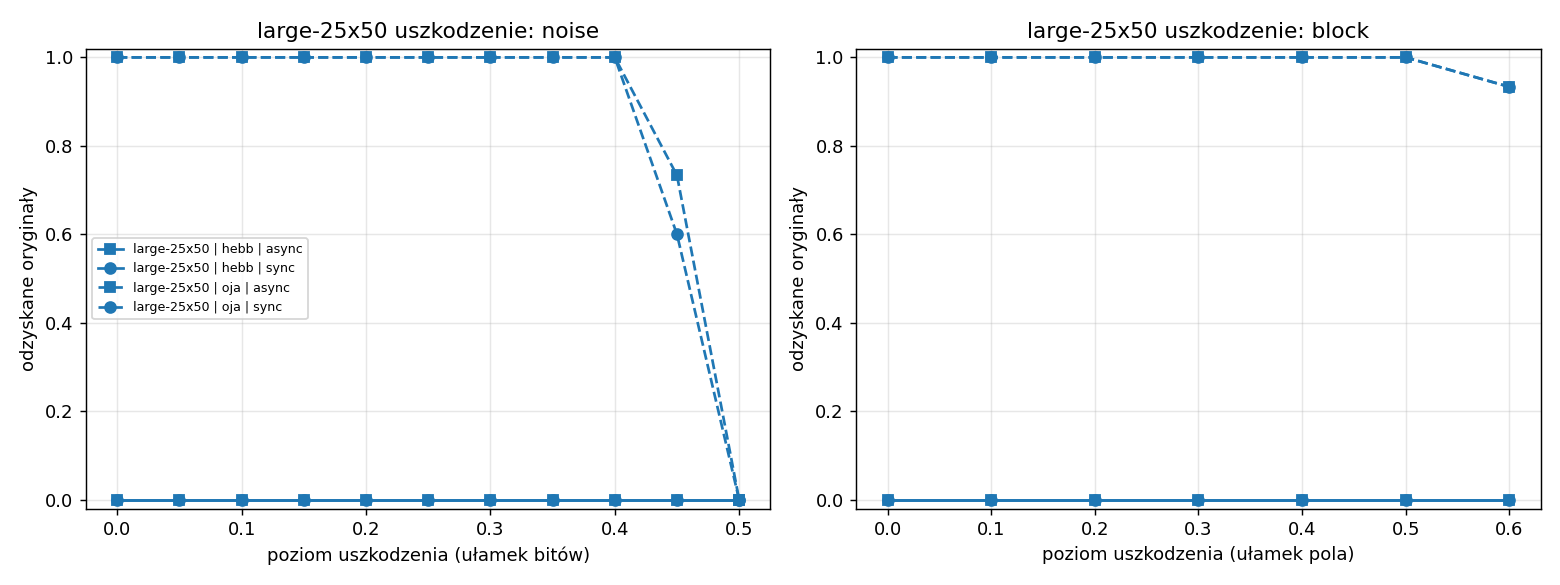

Data behind this chart, as committed beside it:
dataset, rule, mode, kind, level, success, overlap, p
large-25x50, hebb, sync, noise, 0.0, 0.0, 0.7565, 6
large-25x50, hebb, sync, noise, 0.05, 0.0, 0.7275, 6
large-25x50, hebb, sync, noise, 0.1, 0.0, 0.7302, 6
large-25x50, hebb, sync, noise, 0.15, 0.0, 0.7501, 6
large-25x50, hebb, sync, noise, 0.2, 0.0, 0.7343, 6
large-25x50, hebb, sync, noise, 0.25, 0.0, 0.7642, 6
large-25x50, hebb, sync, noise, 0.3, 0.0, 0.7625, 6
large-25x50, hebb, sync, noise, 0.35, 0.0, 0.7234, 6
large-25x50, hebb, sync, noise, 0.4, 0.0, 0.7524, 6
large-25x50, hebb, sync, noise, 0.45, 0.0, 0.7612, 6
large-25x50, hebb, sync, noise, 0.5, 0.0, 0.09595, 6
large-25x50, hebb, sync, block, 0.0, 0.0, 0.7516, 6
large-25x50, hebb, sync, block, 0.1, 0.0, 0.7403, 6
large-25x50, hebb, sync, block, 0.2, 0.0, 0.7533, 6
large-25x50, hebb, sync, block, 0.3, 0.0, 0.7489, 6
large-25x50, hebb, sync, block, 0.4, 0.0, 0.7313, 6
large-25x50, hebb, sync, block, 0.5, 0.0, 0.7422, 6
large-25x50, hebb, sync, block, 0.6, 0.0, 0.7279, 6
large-25x50, hebb, async, noise, 0.0, 0.0, 0.7073, 6
large-25x50, hebb, async, noise, 0.05, 0.0, 0.7372, 6
large-25x50, hebb, async, noise, 0.1, 0.0, 0.7287, 6
large-25x50, hebb, async, noise, 0.15, 0.0, 0.7573, 6
large-25x50, hebb, async, noise, 0.2, 0.0, 0.7366, 6
large-25x50, hebb, async, noise, 0.25, 0.0, 0.7361, 6
large-25x50, hebb, async, noise, 0.3, 0.0, 0.7627, 6
large-25x50, hebb, async, noise, 0.35, 0.0, 0.7372, 6
large-25x50, hebb, async, noise, 0.4, 0.0, 0.7125, 6
large-25x50, hebb, async, noise, 0.45, 0.0, 0.7467, 6
large-25x50, hebb, async, noise, 0.5, 0.0, -0.04485, 6
large-25x50, hebb, async, block, 0.0, 0.0, 0.7361, 6
large-25x50, hebb, async, block, 0.1, 0.0, 0.7169, 6
large-25x50, hebb, async, block, 0.2, 0.0, 0.7644, 6
large-25x50, hebb, async, block, 0.3, 0.0, 0.7566, 6
large-25x50, hebb, async, block, 0.4, 0.0, 0.7269, 6
large-25x50, hebb, async, block, 0.5, 0.0, 0.72, 6
large-25x50, hebb, async, block, 0.6, 0.0, 0.7276, 6
large-25x50, oja, sync, noise, 0.0, 1.0, 1.0, 6
large-25x50, oja, sync, noise, 0.05, 1.0, 1.0, 6
large-25x50, oja, sync, noise, 0.1, 1.0, 1.0, 6
large-25x50, oja, sync, noise, 0.15, 1.0, 1.0, 6
large-25x50, oja, sync, noise, 0.2, 1.0, 1.0, 6
large-25x50, oja, sync, noise, 0.25, 1.0, 1.0, 6
large-25x50, oja, sync, noise, 0.3, 1.0, 1.0, 6
large-25x50, oja, sync, noise, 0.35, 1.0, 1.0, 6
large-25x50, oja, sync, noise, 0.4, 1.0, 1.0, 6
large-25x50, oja, sync, noise, 0.45, 0.6, 0.8819, 6
large-25x50, oja, sync, noise, 0.5, 0.0, 0.02699, 6
large-25x50, oja, sync, block, 0.0, 1.0, 1.0, 6
large-25x50, oja, sync, block, 0.1, 1.0, 1.0, 6
large-25x50, oja, sync, block, 0.2, 1.0, 1.0, 6
large-25x50, oja, sync, block, 0.3, 1.0, 1.0, 6
large-25x50, oja, sync, block, 0.4, 1.0, 1.0, 6
large-25x50, oja, sync, block, 0.5, 1.0, 1.0, 6
large-25x50, oja, sync, block, 0.6, 0.9333, 0.991, 6
large-25x50, oja, async, noise, 0.0, 1.0, 1.0, 6
large-25x50, oja, async, noise, 0.05, 1.0, 1.0, 6
large-25x50, oja, async, noise, 0.1, 1.0, 1.0, 6
large-25x50, oja, async, noise, 0.15, 1.0, 1.0, 6
large-25x50, oja, async, noise, 0.2, 1.0, 1.0, 6
large-25x50, oja, async, noise, 0.25, 1.0, 1.0, 6
... 12 more rows
